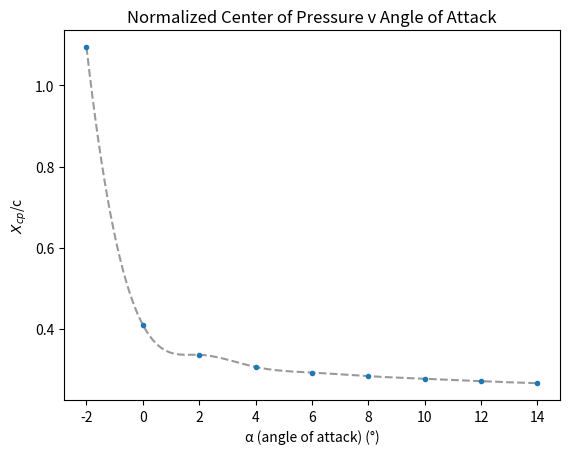

Source code (Python):
import numpy as np
import matplotlib.pyplot as plt
import math
from scipy.interpolate import make_interp_spline, BSpline

alpha = np.array([-2.0,0.0,2.0,4.0,6.0,8.0,10.0,12.0,14.0])
c_l = np.array([0.05, 0.25, 0.44, 0.64, 0.85, 1.08, 1.26, 1.43, 1.56])
c_d = np.array([0.006, 0.006, 0.006, 0.007, 0.0075, 0.0092, 0.0115, 0.0150, 0.0186])
c_mc_4 = np.array([-0.042, -0.040, -0.038, -0.036, -0.036, -0.036, -0.034, -0.030, -0.025])


c_n = np.array([])
for i in range (0, len(c_mc_4)):
    x = c_l.item(i)*np.cos(math.radians(alpha[i]))+c_d.item(i)*np.sin(math.radians(alpha[i]))
    c_n = np.append(c_n, [x])

x_cp_c = np.array([])
for i in range (0, len(c_mc_4)):
    y = 1/4-c_mc_4.item(i)/c_n.item(i)
    x_cp_c = np.append(x_cp_c, [y])

x_new = np.linspace(-2,14,300)
spl = make_interp_spline(alpha, x_cp_c, k=3)
y_new = spl(x_new)

plt.plot(x_new,y_new, "--", alpha = 0.4, color = 'black')
plt.plot(alpha,x_cp_c, ".")

plt.xlabel("\u03B1 (angle of attack) (\u00b0)")
plt.ylabel("$X_{cp}$/c")
plt.title('Normalized Center of Pressure v Angle of Attack')

plt.savefig("Problem 1.6.pdf")
